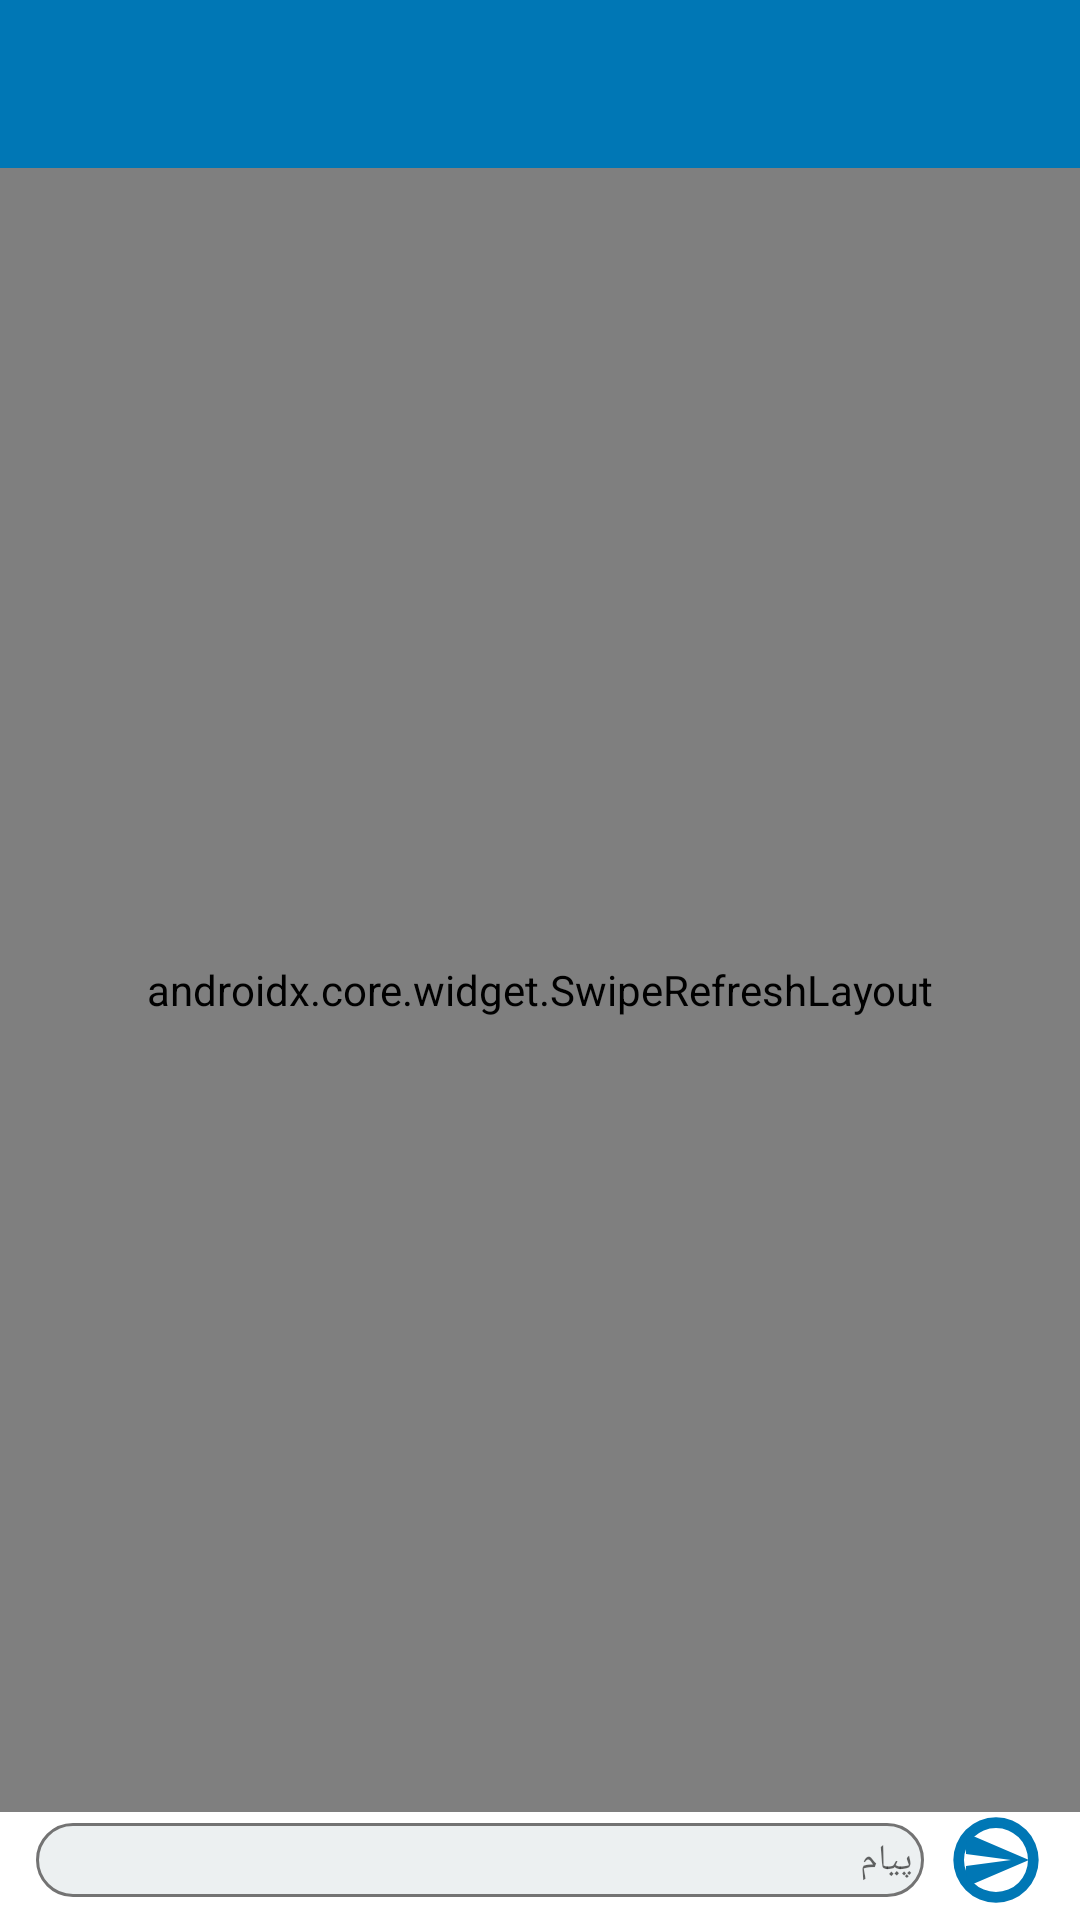

Android layout source for this screen:
<!-- AndroidManifest.xml: application theme AppTheme -->
<!-- res/layout/activity_chat.xml -->
<?xml version="1.0" encoding="utf-8"?>
<androidx.constraintlayout.widget.ConstraintLayout
    android:id="@+id/container"
    xmlns:android="http://schemas.android.com/apk/res/android"
    xmlns:app="http://schemas.android.com/apk/res-auto"
    xmlns:tools="http://schemas.android.com/tools"
    android:layout_width="match_parent"
    android:layout_height="match_parent"
    android:background="#fff"
    android:layoutDirection="rtl"
    android:orientation="vertical">

    <TextView
        android:id="@+id/txtEmpty"
        android:layout_width="match_parent"
        android:layout_height="wrap_content"
        android:layout_gravity="center"
        android:layout_marginBottom="8dp"
        android:layout_marginTop="8dp"
        android:gravity="center"
        android:textColor="@color/colorAccent"
        android:textSize="@dimen/text_sheet_size_small"
        android:visibility="gone"
        app:layout_constraintBottom_toBottomOf="parent"
        app:layout_constraintTop_toTopOf="parent"/>

    <androidx.appcompat.widget.Toolbar
        android:id="@+id/toolbarMessage"
        android:layout_width="match_parent"
        android:layout_height="?actionBarSize"
        android:background="@color/colorPrimary"
        android:theme="@style/ThemeOverlay.AppCompat.Dark"
        app:layout_constraintTop_toTopOf="parent"/>

    <androidx.core.widget.SwipeRefreshLayout
        android:id="@+id/swipeRefresh"
        android:layout_width="match_parent"
        android:layout_height="0dp"
        android:layout_weight="1"
        app:layout_constraintBottom_toTopOf="@id/linearLayout"
        app:layout_constraintTop_toBottomOf="@id/toolbarMessage">

        <android.support.v7.widget.RecyclerView
            android:id="@+id/recyclerMessage"
            android:layout_width="match_parent"
            android:layout_height="0dp"
            android:layout_weight="1"/>
    </androidx.core.widget.SwipeRefreshLayout>

    <LinearLayout
        android:id="@+id/linearLayout"
        android:layout_width="match_parent"
        android:layout_height="wrap_content"
        android:layout_marginBottom="4dp"
        android:layout_marginEnd="8dp"
        android:layout_marginStart="8dp"
        android:layout_marginTop="4dp"
        android:gravity="center"
        android:layoutDirection="ltr"
        android:orientation="horizontal"
        app:layout_constraintBottom_toBottomOf="parent">

        <EditText
            android:id="@+id/edtMessage"
            android:layout_width="0dp"
            android:layout_height="wrap_content"
            android:layout_marginEnd="@dimen/margin_4"
            android:layout_marginStart="@dimen/margin_4"
            android:layout_weight="1"
            android:background="@drawable/shape_message_box"
            android:hint="@string/str_message"
            android:inputType="text"
            android:maxLines="6"
            android:padding="4dp"
            android:textDirection="rtl"
            android:textSize="@dimen/text_sheet_size_small_12"/>

        <ImageView
            android:id="@+id/btnSend"
            android:layout_width="32dp"
            android:layout_height="32dp"
            android:layout_gravity="bottom"
            android:layout_marginEnd="@dimen/margin_4"
            android:layout_marginStart="@dimen/margin_4"
            android:background="@drawable/shape_btn_send_circle"
            android:scaleType="center"
            android:src="@drawable/ic_send"/>

    </LinearLayout>

</androidx.constraintlayout.widget.ConstraintLayout>
<!-- resources referenced by this layout -->
<resources>
  <color name="colorAccent">#0077B5</color>
  <color name="colorPrimary">#0077B5</color>
  <dimen name="margin_4">4dp</dimen>
  <dimen name="text_sheet_size_small">16sp</dimen>
  <dimen name="text_sheet_size_small_12">12sp</dimen>
  <!-- drawable ic_send (drawable) -->
  <vector xmlns:android="http://schemas.android.com/apk/res/android"
          android:width="24dp"
          android:height="24dp"
          android:autoMirrored="true"
          android:viewportHeight="24.0"
          android:viewportWidth="24.0">
      <path
          android:fillColor="#0077B5"
          android:pathData="M2.01,21L23,12 2.01,3 2,10l15,2 -15,2z"/>
  </vector>
  <!-- drawable shape_btn_send_circle (drawable) -->
  <?xml version="1.0" encoding="utf-8"?>
  <shape
      xmlns:android="http://schemas.android.com/apk/res/android"
      android:innerRadiusRatio="3"
      android:shape="ring"
      android:useLevel="false">
  
      <solid android:color="@color/colorPrimary"/>
  
  </shape>
  <!-- drawable shape_message_box (drawable) -->
  <?xml version="1.0" encoding="utf-8"?>
  <shape xmlns:android="http://schemas.android.com/apk/res/android"
         android:shape="rectangle">
  
      <stroke
          android:width="1dp"
          android:color="@color/hint"/>
  
      <solid android:color="@color/background"/>
  
      <corners android:radius="20dp"/>
  
  </shape>
  <string name="str_message">پیام</string>
  <style name="AppTheme" parent="Theme.AppCompat.Light.NoActionBar">
          
          <item name="colorPrimary">@color/colorPrimary</item>
          <item name="colorPrimaryDark">@color/colorPrimaryDark</item>
          <item name="colorAccent">@color/colorAccent</item>
      </style>
  <color name="hint">#737373</color>
  <color name="background">#ecf0f1</color>
  <color name="colorPrimaryDark">#01579B</color>
</resources>
